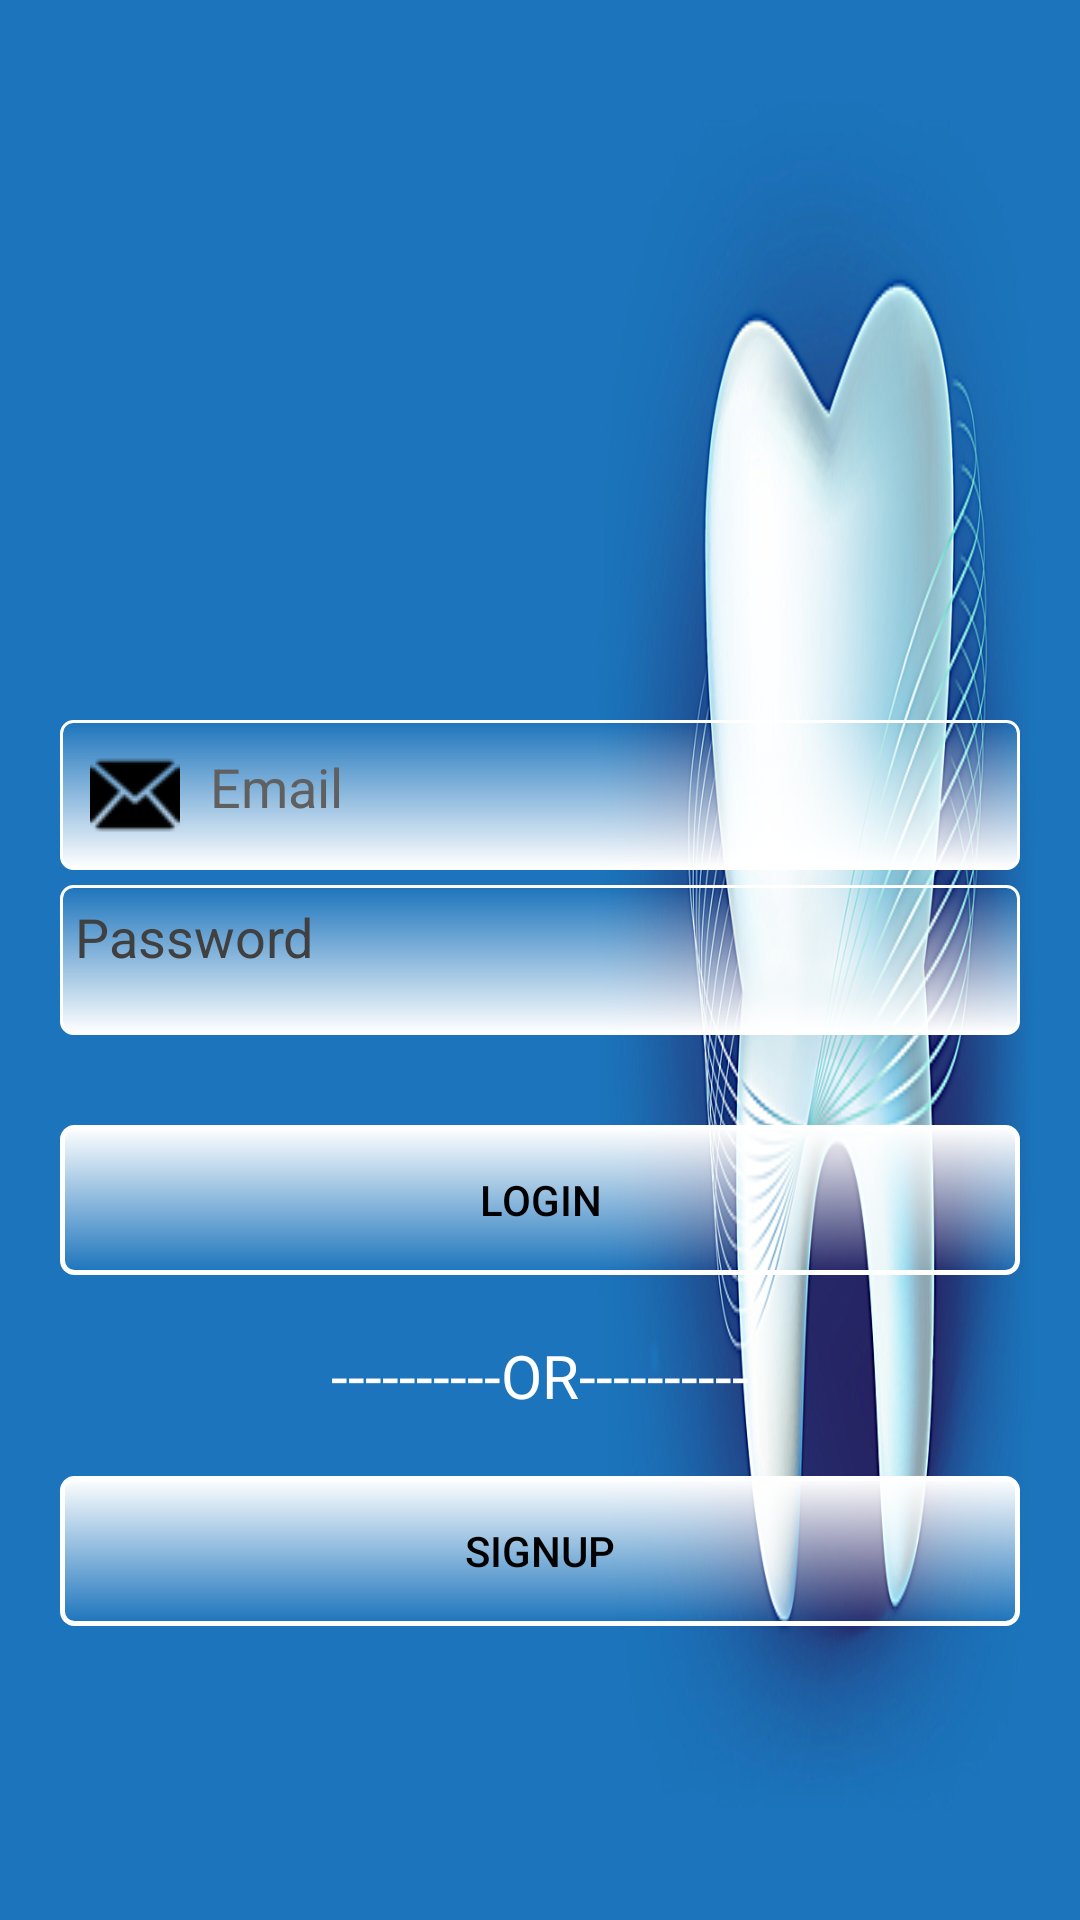

Layout XML and referenced resources for this Android screen:
<!-- AndroidManifest.xml: application theme MyMaterialTheme -->
<!-- res/layout/activity_login.xml -->
<?xml version="1.0" encoding="utf-8"?>
<RelativeLayout xmlns:android="http://schemas.android.com/apk/res/android"
    android:layout_width="match_parent"
    android:layout_height="match_parent"
    android:clickable="true"
    android:focusableInTouchMode="true"
    android:background="@drawable/background_1">

    <EditText
        android:layout_width="match_parent"
        android:layout_height="50dp"
        android:layout_above="@+id/password"
        android:layout_marginLeft="20dp"
        android:layout_marginRight="20dp"
        android:layout_marginBottom="5dp"
        android:layout_centerHorizontal="true"
        android:inputType="textEmailAddress"
        android:textColor="#000"
        android:hint="@string/Email"
        android:maxLines="1"
        android:scrollHorizontally="true"
        android:textColorHint="#606060"
        android:background="@drawable/textfield_design"
        android:drawableLeft="@drawable/email_icon"
        android:padding="10sp"
        android:gravity="start"
        android:drawablePadding="10dp"
        android:id="@+id/email"
        />

    <EditText
        android:layout_width="match_parent"
        android:layout_height="50dp"
        android:layout_centerVertical="true"
        android:layout_centerHorizontal="true"
        android:layout_marginLeft="20dp"
        android:layout_marginRight="20dp"
        android:inputType="textPassword"
        android:textColor="#000"
        android:hint="@string/Password"
        android:maxLines="1"
        android:scrollHorizontally="true"
        android:textColorHint="#404040"
        android:background="@drawable/textfield_design"
        android:drawableLeft="@drawable/password_icon"
        android:drawablePadding="10dp"
        android:padding="5sp"
        android:gravity="start"
        android:id="@+id/password"
        />

    <Button
        android:id="@+id/login"
        android:layout_width="match_parent"
        android:layout_height="50dp"
        android:layout_marginRight="20dp"
        android:layout_marginLeft="20dp"
        android:layout_marginTop="30dp"
        android:text="@string/Login"
        android:textColor="@drawable/login_button_text_color_handler"
        android:background="@drawable/login_button_bg_handler"
        android:layout_below="@+id/password"
        android:layout_centerHorizontal="true"/>

    <TextView
        android:id="@+id/simpleText"
        android:layout_width="wrap_content"
        android:layout_height="wrap_content"
        android:layout_centerHorizontal="true"
        android:layout_below="@+id/login"
        android:layout_marginTop="20dp"
        android:textColor="#FFF"
        android:text="----------OR----------"
        android:textSize="20sp"/>

    <Button
        android:id="@+id/signupph"
        android:layout_width="match_parent"
        android:layout_height="50dp"
        android:layout_below="@+id/simpleText"
        android:layout_marginTop="20dp"
        android:layout_marginRight="20dp"
        android:layout_marginLeft="20dp"
        android:background="@drawable/login_button_bg_handler"
        android:textColor="@drawable/login_button_text_color_handler"
        android:text="@string/Signup"
        android:layout_centerHorizontal="true"/>


</RelativeLayout>
<!-- resources referenced by this layout -->
<resources>
  <!-- drawable background_1: jpg bitmap (drawable, 181215 bytes) -->
  <!-- drawable email_icon: png bitmap (drawable, 737 bytes) -->
  <!-- drawable login_button_bg_handler (drawable) -->
  <?xml version="1.0" encoding="utf-8"?>
  <selector xmlns:android="http://schemas.android.com/apk/res/android">
      <item android:state_pressed="true" android:drawable="@drawable/login_button_pressed"/>
      <item android:state_focused="true" android:drawable="@drawable/login_button_focused"/> 
      <item android:drawable="@drawable/login_button"/>
  </selector>
  <!-- drawable login_button_text_color_handler (drawable) -->
  <?xml version="1.0" encoding="utf-8"?>
      <selector xmlns:android="http://schemas.android.com/apk/res/android">
          <item android:state_pressed="true" android:color="#FFF"/> 
          <item android:state_focused="true" android:color="#A0A0A0"/> 
          <item android:color="#000"/> 
      </selector>
  <!-- drawable textfield_design (drawable) -->
  <?xml version="1.0" encoding="utf-8"?>
  <shape xmlns:android="http://schemas.android.com/apk/res/android"
      android:shape="rectangle">
      <gradient android:startColor="#FFFFFF"
          android:endColor="#00000000"
          android:angle="90" />
      <corners android:radius="4dp" />
      <stroke android:width="3px" android:color="#FFFFFF" />
  </shape>
  <string name="Email">Email</string>
  <string name="Login">Login</string>
  <string name="Password">Password</string>
  <string name="Signup">Signup</string>
  <style name="MyMaterialTheme" parent="MyMaterialTheme.Base">
      </style>
  <!-- drawable login_button_pressed (drawable) -->
  <?xml version="1.0" encoding="utf-8"?>
  <shape xmlns:android="http://schemas.android.com/apk/res/android"
      android:shape="rectangle">
  
      <gradient android:startColor="#000"
          android:endColor="#00000000"
          android:angle="270" />
      <corners android:radius="4dp" />
      <stroke android:width="5px" android:color="#000"/>
  </shape>
  <!-- drawable login_button_focused (drawable) -->
  <?xml version="1.0" encoding="utf-8"?>
  <shape xmlns:android="http://schemas.android.com/apk/res/android"
      android:shape="rectangle">
  
      <gradient android:startColor="#00000000"
          android:endColor="#00000000"
          android:angle="270" />
      <corners android:radius="4dp" />
      <stroke android:width="5px" android:color="#00000000"/>
  </shape>
  <!-- drawable login_button (drawable) -->
  <?xml version="1.0" encoding="utf-8"?>
  <shape xmlns:android="http://schemas.android.com/apk/res/android"
      android:shape="rectangle">
  
      <gradient android:startColor="#FFF"
          android:endColor="#00000000"
          android:angle="270" />
      <corners android:radius="4dp" />
      <stroke android:width="5px" android:color="#FFF"/>
  </shape>
  <style name="MyMaterialTheme.Base" parent="Theme.AppCompat.Light.DarkActionBar">
          <item name="windowNoTitle">true</item>
          <item name="windowActionBar">false</item>
          <item name="colorPrimary">@color/colorPrimary</item>
          <item name="colorPrimaryDark">@color/colorPrimaryDark</item>
          <item name="colorAccent">@color/colorAccent</item>
      </style>
  <color name="colorPrimary">#000</color>
  <color name="colorPrimaryDark">#000</color>
  <color name="colorAccent">#FFF</color>
</resources>
